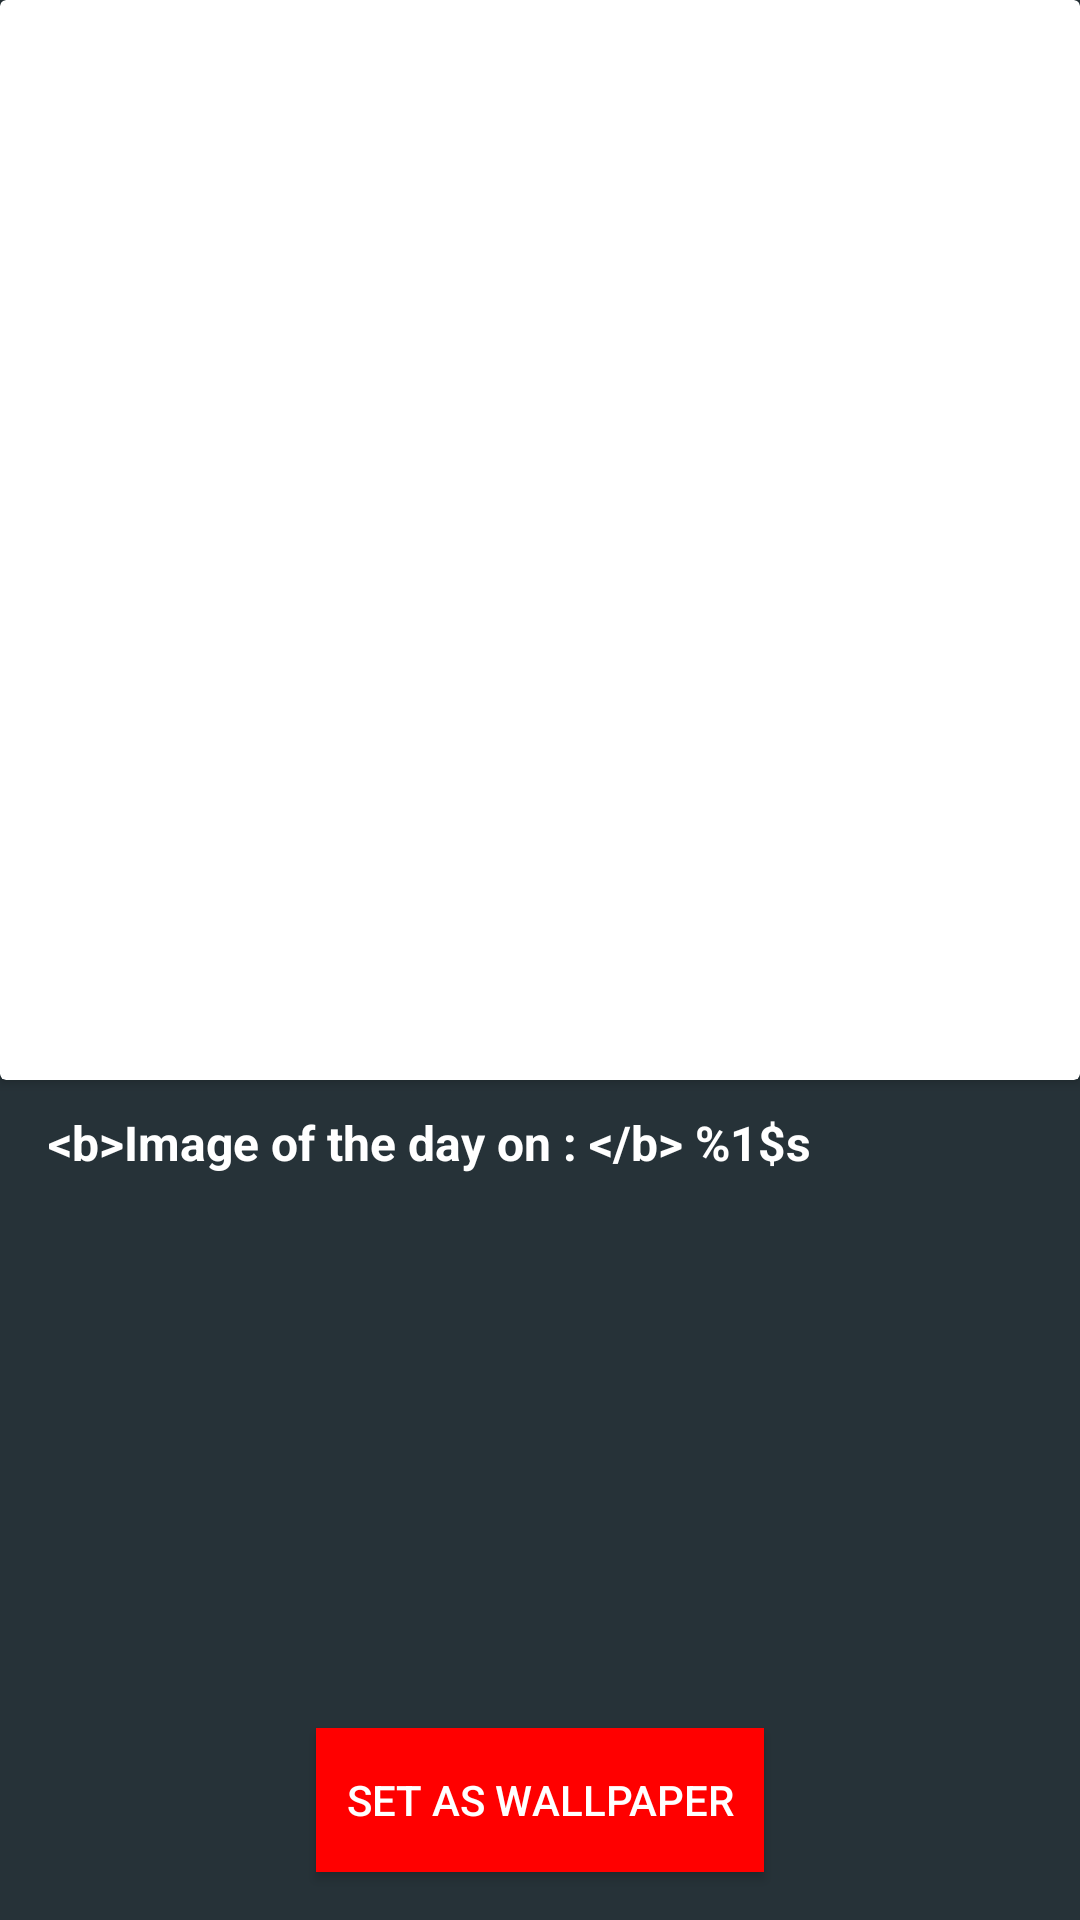

Produce the Android XML layout that renders to this screen, including the resource entries it uses.
<!-- AndroidManifest.xml: application theme AppTheme -->
<!-- res/layout/activity_view_selected_image.xml -->
<?xml version="1.0" encoding="utf-8"?>
<RelativeLayout xmlns:android="http://schemas.android.com/apk/res/android"
    xmlns:tools="http://schemas.android.com/tools"
    android:layout_width="match_parent"
    android:layout_height="match_parent"
    android:background="#263238"
    tools:context="in.aajhoga.com.ViewSelectedImage">

    <android.support.v7.widget.CardView
        android:id="@+id/selected_image_card"
        android:layout_width="match_parent"
        android:background="#263238"
        android:padding="10dp"
        android:layout_height="360dp"
        android:layout_gravity="center_horizontal">

        <ImageView
            android:id="@+id/selected_image"
            android:layout_width="match_parent"
            android:layout_height="350dp"/>
    </android.support.v7.widget.CardView>

    <TextView
        android:id="@+id/image_detail"
        android:layout_width="wrap_content"
        android:layout_height="wrap_content"
        android:layout_alignParentLeft="true"
        android:layout_below="@id/selected_image_card"
        android:layout_marginTop="10dp"
        android:paddingLeft="16dp"
        android:text="@string/image_of_the_day_on"
        android:textColor="@android:color/white"
        android:textSize="16sp"
        android:textStyle="bold" />

    <Button
        android:id="@+id/set_as_wallpaper"
        android:layout_width="wrap_content"
        android:layout_height="@android:dimen/app_icon_size"
        android:layout_alignParentBottom="true"
        android:layout_centerHorizontal="true"
        android:layout_marginBottom="16dp"
        android:background="#FF0000"
        android:paddingLeft="10dp"
        android:paddingRight="10dp"
        android:text="Set as Wallpaper"
        android:textColor="@android:color/white" />

</RelativeLayout>
<!-- resources referenced by this layout -->
<resources>
  <string name="image_of_the_day_on">&lt;b&gt;Image of the day on : &lt;/b&gt; %1$s"</string>
  <style name="AppTheme" parent="Theme.AppCompat.Light.DarkActionBar">
          
          <item name="colorPrimary">#231F20</item>
          <item name="colorPrimaryDark">@color/colorPrimary</item>
          <item name="colorAccent">@color/colorAccent</item>
      </style>
  <!-- not gathered from this repository: default colours our renderer supplied (Android Studio template values) -->
  <color name="colorPrimary">#FF6200EE</color>
  <color name="colorAccent">#FF03DAC5</color>
</resources>
